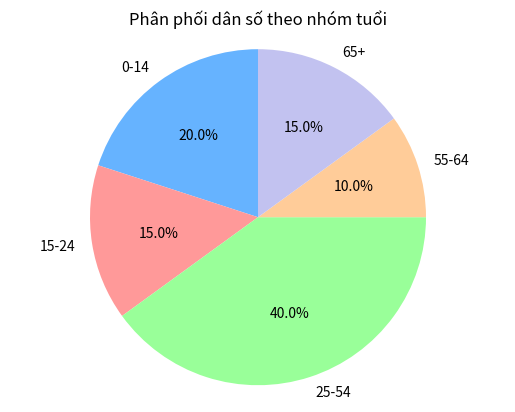

Python code for this plot:
import matplotlib.pyplot as plt

# Danh sách nhóm tuổi và tỉ lệ phần trăm tương ứng
labels = ['0-14', '15-24', '25-54', '55-64', '65+']
sizes = [20, 15, 40, 10, 15]

# Màu sắc tùy chọn (có thể bỏ qua để matplotlib tự chọn)
colors = ['#66b3ff', '#ff9999', '#99ff99', '#ffcc99', '#c2c2f0']

# Vẽ biểu đồ tròn
plt.pie(sizes, labels=labels, autopct='%1.1f%%', startangle=90, colors=colors)

# Đảm bảo biểu đồ là hình tròn chính xác
plt.axis('equal')

# Đặt tiêu đề cho biểu đồ
plt.title('Phân phối dân số theo nhóm tuổi')

# Hiển thị biểu đồ
plt.show()
